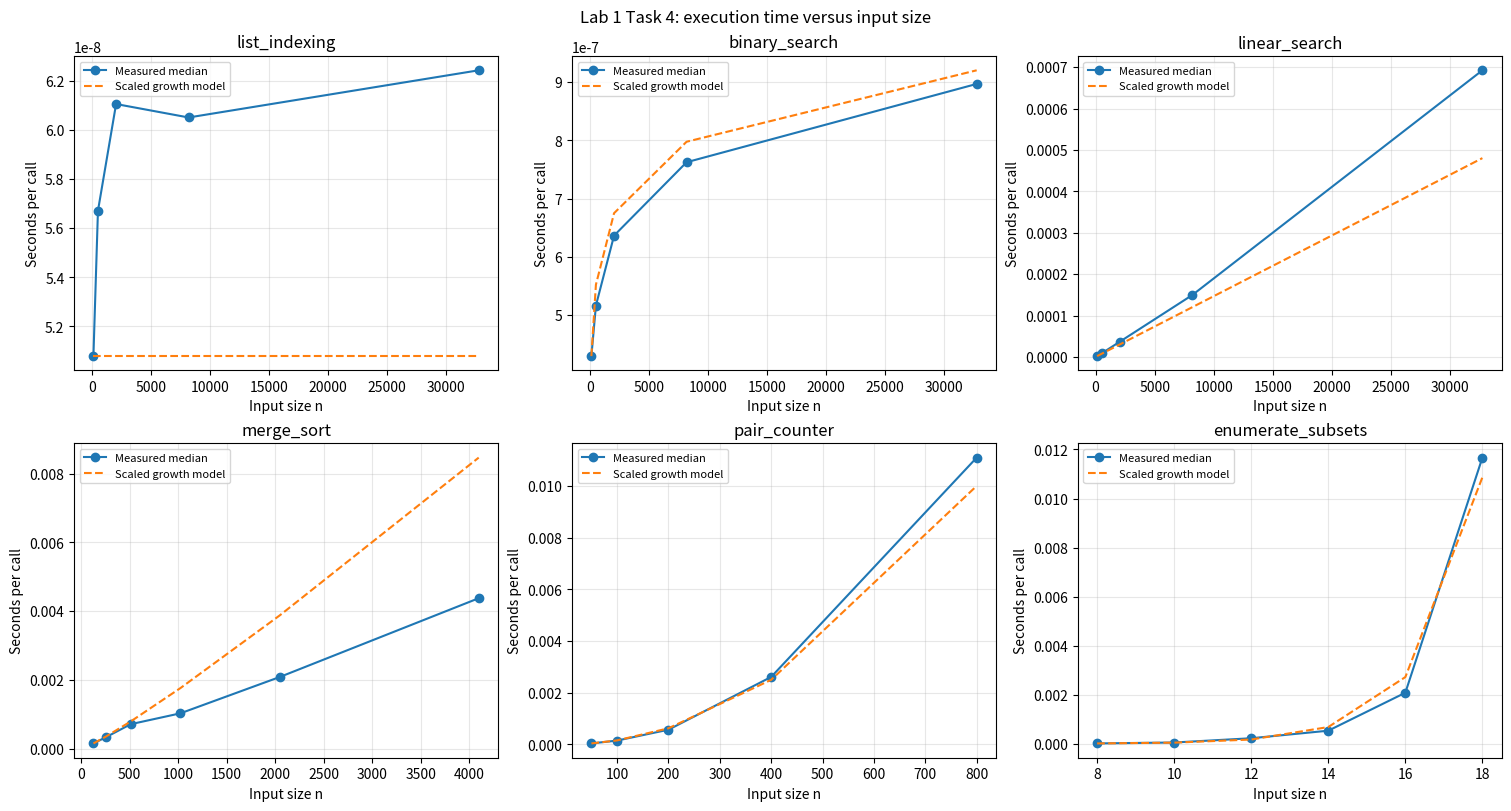
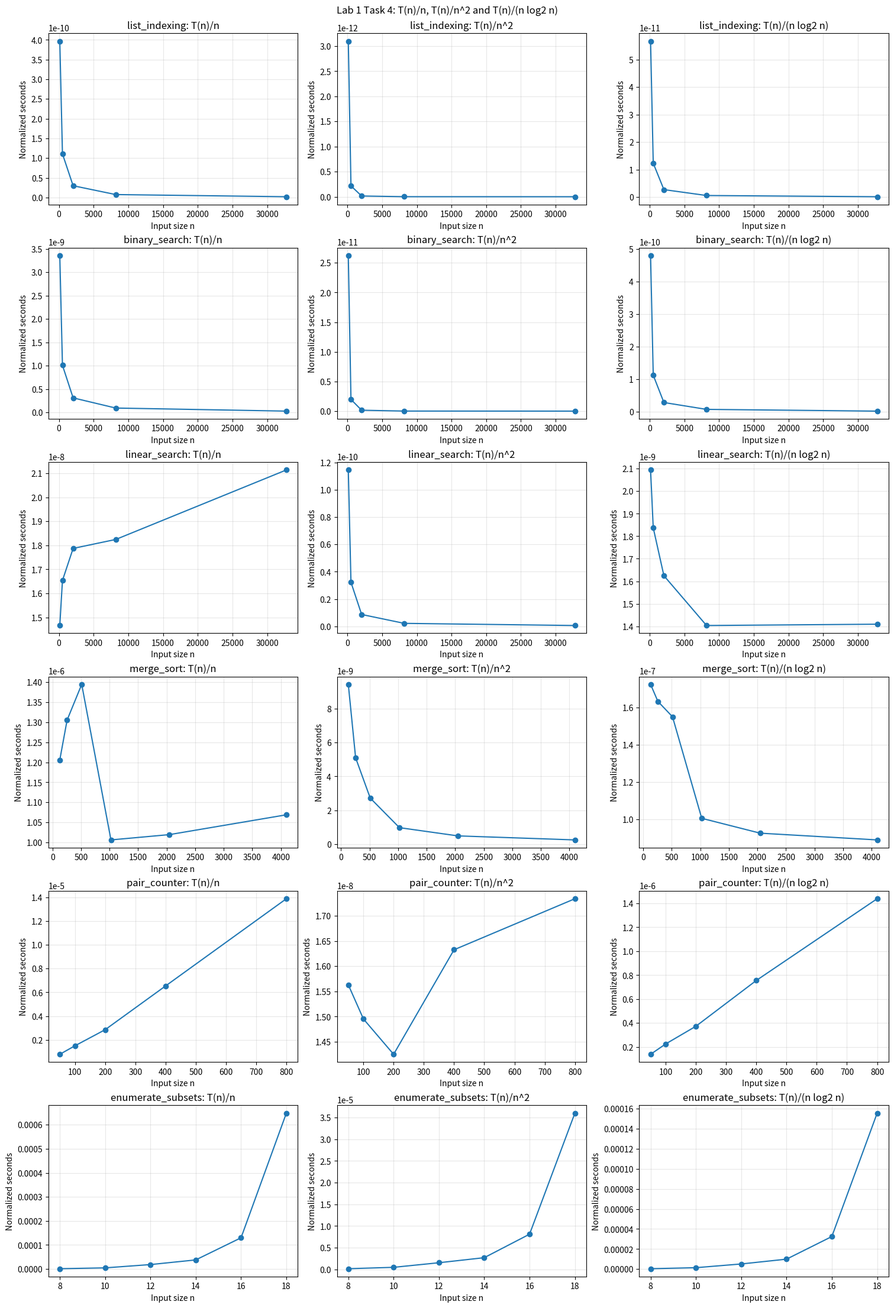
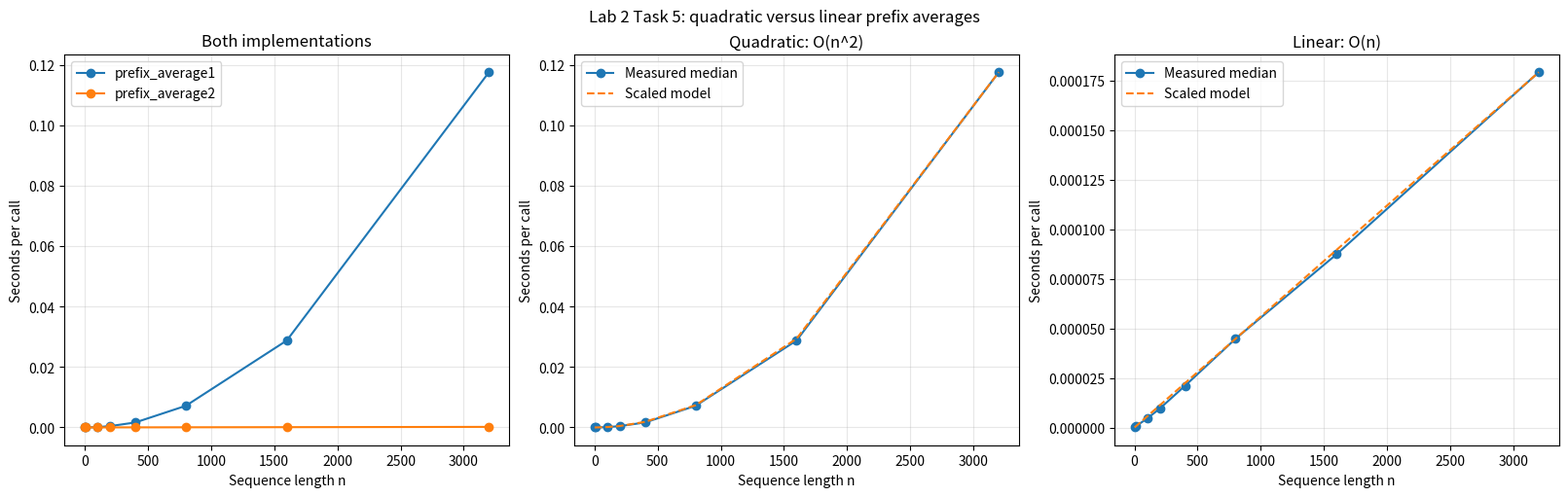

Generate these figures, in order, with matplotlib:
"""Assignment-2: Lab Work 1 and Lab Work 2."""
from time import perf_counter
from math import log2
import random
import matplotlib.pyplot as plt

TR=7
SD=2026

def list_indexing(v):
    return v[len(v)//2]

def binary_search(v,x):
    l,h=0,len(v)-1
    while l<=h:
        m=(l+h)//2
        if v[m]==x:
            return m
        if v[m]<x:
            l=m+1
        else:
            h=m-1
    return -1

def linear_search(v,x):
    for i,j in enumerate(v):
        if j==x:
            return i
    return -1

def merge_sort(v):
    if len(v)<=1:
        return list(v)
    m=len(v)//2
    l=merge_sort(v[:m])
    r=merge_sort(v[m:])
    a=[]
    i=j=0
    while i<len(l) and j<len(r):
        if l[i]<=r[j]:
            a.append(l[i])
            i+=1
        else:
            a.append(r[j])
            j+=1
    a.extend(l[i:])
    a.extend(r[j:])
    return a

def pair_counter(n):
    c=0
    for _ in range(n):
        for _ in range(n):
            c+=1
    return c

def subset_masks(n):
    for i in range(1<<n):
        yield i

def enumerate_subsets(n):
    c=0
    for _ in subset_masks(n):
        c+=1
    return c

def prefix_average1(v):
    a=[]
    for j in range(len(v)):
        s=0
        for i in range(j+1):
            s+=v[i]
        a.append(s/(j+1))
    return a

def prefix_average2(v):
    a=[]
    s=0
    for j,x in enumerate(v):
        s+=x
        a.append(s/(j+1))
    return a

def validate():
    cs=[
        ([],[]),
        ([7],[7.0]),
        ([2,4,6],[2.0,3.0,4.0]),
        ([-2,-4,-6],[-2.0,-3.0,-4.0]),
        ([3,-3,9,-1],[3.0,0.0,3.0,2.0]),
        ([0.5,1.5,-2.0],[0.5,1.0,0.0]),
    ]
    for i,j in cs:
        assert prefix_average1(i)==j
        assert prefix_average2(i)==j
    for i in ([],[1],[4,-1,4,0],[5,4,3,2,1]):
        assert merge_sort(i)==sorted(i)
        o=sorted(i)
        for z in (-10,-1,0,1,4,10):
            for k in (binary_search,linear_search):
                t=k(o,z)
                assert (t==-1)==(z not in o)
                if t!=-1:
                    assert o[t]==z
    assert list_indexing([10,20,30])==20
    for n in range(8):
        assert pair_counter(n)==n*n
        assert list(subset_masks(n))==list(range(2**n))
        assert enumerate_subsets(n)==2**n
    return "Passed: empty, singleton, positive, negative, mixed and float prefix cases; searches, sorting, indexing, pairs and subsets."

def measure(f,a,b=1):
    f(*a)
    s=[]
    for _ in range(TR):
        t0=perf_counter()
        for _ in range(b):
            f(*a)
        s.append((perf_counter()-t0)/b)
    return sorted(s)[TR//2],s

def growth_value(s,n):
    if s=="list_indexing":
        return 1
    if s=="binary_search":
        return n.bit_length()-1
    if s=="linear_search":
        return n
    if s=="merge_sort":
        return n*(n.bit_length()-1)
    if s=="pair_counter":
        return n*n
    return 2**n

def lab_work1():
    print("\nLAB WORK 1: BENCHMARKING ALGORITHMIC GROWTH RATES")
    xp=[
        (list_indexing,"Theta(1)",[128,512,2048,8192,32768],10000),
        (binary_search,"Theta(log n) for misses",[128,512,2048,8192,32768],500),
        (linear_search,"Theta(n) for misses",[128,512,2048,8192,32768],20),
        (merge_sort,"Theta(n log n)",[128,256,512,1024,2048,4096],1),
        (pair_counter,"Theta(n^2)",[50,100,200,400,800],1),
        (enumerate_subsets,"Theta(2^n), small masks",[8,10,12,14,16,18],1),
    ]
    rg=random.Random(SD)
    rs=[]
    for f,bd,sz,bt in xp:
        ts=[]
        print(f"\n{f.__name__} (batch={bt})")
        print("n median seconds    seven trial times (seconds per call)")
        for n in sz:
            if f in (list_indexing,binary_search,linear_search):
                d=list(range(n))
                ar=(d,) if f is list_indexing else (d,-1)
                e=n//2 if f is list_indexing else -1
            elif f is merge_sort:
                d=[rg.randint(-10*n,10*n) for _ in range(n)]
                ar,e=(d,),sorted(d)
            else:
                ar=(n,)
                e=n*n if f is pair_counter else 2**n
            assert f(*ar)==e
            md,sm=measure(f,ar,bt)
            ts.append(md)
            tt=", ".join(f"{t:.8g}" for t in sm)
            print(f"{n:<7} {md:<17.8g} {tt}")
        rs.append((f.__name__,bd,sz,ts))

    fg,axs=plt.subplots(2,3,figsize=(15,8),constrained_layout=True)
    fn,axn=plt.subplots(6,3,figsize=(15,22),constrained_layout=True)
    for ix,(nm,bd,sz,ts) in enumerate(rs):
        ax=axs.flat[ix]
        mo=[ts[0]*growth_value(nm,n)/growth_value(nm,sz[0]) for n in sz]
        ax.plot(sz,ts,"o-",label="Measured median")
        ax.plot(sz,mo,"--",label="Scaled growth model")
        ax.set(title=nm,xlabel="Input size n",ylabel="Seconds per call")
        ax.grid(True,alpha=0.3)
        ax.legend(fontsize=8)
        p1=[t/n for n,t in zip(sz,ts)]
        p2=[t/(n*n) for n,t in zip(sz,ts)]
        p3=[t/(n*log2(n)) for n,t in zip(sz,ts)]
        print(f"\n{nm}: normalized timing table")
        print("n       T(n)/n          T(n)/n^2        T(n)/(n log2 n)")
        for n,a,b,c in zip(sz,p1,p2,p3):
            print(f"{n:<7} {a:<15.6g} {b:<15.6g} {c:.6g}")
        for cl,(lb,vs) in enumerate([
            ("T(n)/n",p1),
            ("T(n)/n^2",p2),
            ("T(n)/(n log2 n)",p3),
        ]):
            ax=axn[ix,cl]
            ax.plot(sz,vs,"o-")
            ax.set(title=f"{nm}: {lb}",xlabel="Input size n",ylabel="Normalized seconds")
            ax.grid(True,alpha=0.3)
    fg.suptitle("Lab 1 Task 4: execution time versus input size")
    fn.suptitle("Lab 1 Task 4: T(n)/n, T(n)/n^2 and T(n)/(n log2 n)")
    fg.savefig("lab1_execution_times.png",dpi=160)
    fn.savefig("lab1_normalized_times.png",dpi=160)
    plt.close(fg)
    plt.close(fn)
    print("\nSaved lab1_execution_times.png and lab1_normalized_times.png.")

def lab_work2():
    print("\nLAB WORK 2: PREFIX AVERAGES")
    rg=random.Random(SD+1)
    sz=[1,10,100,200,400,800,1600,3200]
    q,ln,cf=[],[],[]
    print("n       nested seconds    running seconds   speedup   T1/n^2       T2/n")
    for ix,n in enumerate(sz):
        d=[rg.randint(-100,100) for _ in range(n)]
        assert prefix_average1(d)==prefix_average2(d)
        fs=[prefix_average1,prefix_average2]
        if ix%2:
            fs.reverse()
        tm={}
        sm={}
        for f in fs:
            bt=100 if n<=10 else (10 if f is prefix_average2 else 1)
            tm[f],sm[f]=measure(f,(d,),bt)
        t1,t2=tm[prefix_average1],tm[prefix_average2]
        q.append(t1)
        ln.append(t2)
        if max(sm[prefix_average2])<min(sm[prefix_average1]):
            cf.append(n)
        print(f"{n:<7} {t1:<17.8g} {t2:<17.8g} {t1/t2:<9.2f} {t1/n**2:<12.5g} {t2/n:.5g}")
        for f in (prefix_average1,prefix_average2):
            print(f"  {f.__name__} trials: {sm[f]}")

    fg,axs=plt.subplots(1,3,figsize=(16,5),constrained_layout=True)
    axs[0].plot(sz,q,"o-",label="prefix_average1")
    axs[0].plot(sz,ln,"o-",label="prefix_average2")
    axs[0].set_title("Both implementations")
    for ax,ts,pw,ti in [(axs[1],q,2,"Quadratic: O(n^2)"),
                        (axs[2],ln,1,"Linear: O(n)")]:
        ax.plot(sz,ts,"o-",label="Measured median")
        ax.plot(sz,[ts[-1]*(n/sz[-1])**pw for n in sz],"--",label="Scaled model")
        ax.set_title(ti)
    for ax in axs:
        ax.set_xlabel("Sequence length n")
        ax.set_ylabel("Seconds per call")
        ax.grid(True,alpha=0.3)
        ax.legend()
    fg.suptitle("Lab 2 Task 5: quadratic versus linear prefix averages")
    fg.savefig("lab2_prefix_averages.png",dpi=160)
    plt.close(fg)
    print("\nSaved lab2_prefix_averages.png.")

def main():
    lab_work1()
    lab_work2()

if __name__=="__main__":
    main()
